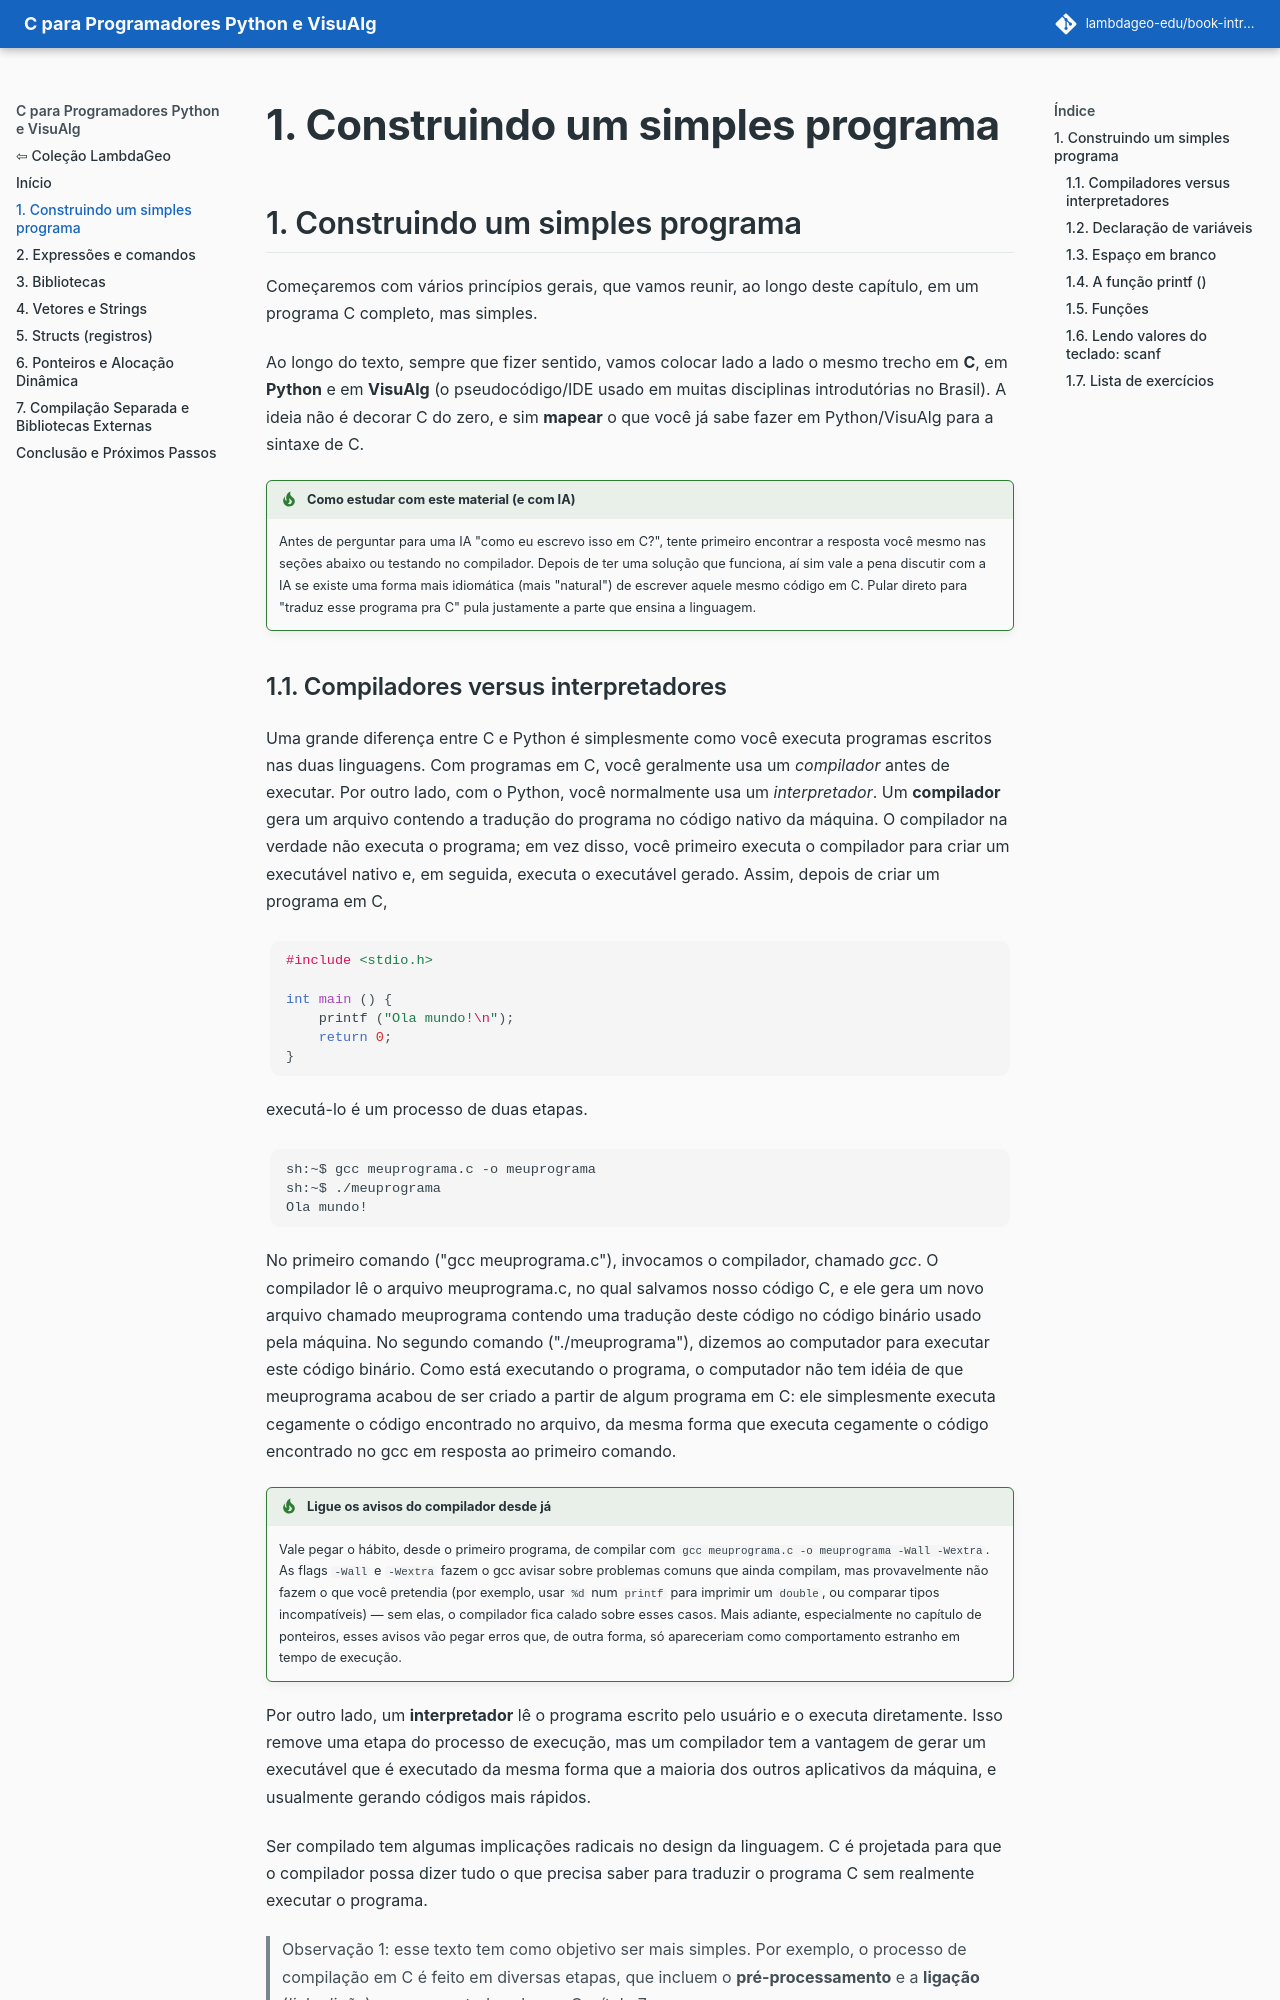

repository: lambdageo-edu/book-introducao-a-programacao-c · page: cap01/index.html · generator: mkdocs

## 1. Construindo um simples programa

Começaremos com vários princípios gerais, que vamos reunir, ao longo deste capítulo, em um programa C completo, mas simples.

Ao longo do texto, sempre que fizer sentido, vamos colocar lado a lado o mesmo trecho em **C**, em **Python** e em **VisuAlg** (o pseudocódigo/IDE usado em muitas disciplinas introdutórias no Brasil). A ideia não é decorar C do zero, e sim **mapear** o que você já sabe fazer em Python/VisuAlg para a sintaxe de C.

!!! tip "Como estudar com este material (e com IA)"
    Antes de perguntar para uma IA "como eu escrevo isso em C?", tente primeiro encontrar a resposta você mesmo nas seções abaixo ou testando no compilador. Depois de ter uma solução que funciona, aí sim vale a pena discutir com a IA se existe uma forma mais idiomática (mais "natural") de escrever aquele mesmo código em C. Pular direto para "traduz esse programa pra C" pula justamente a parte que ensina a linguagem.
